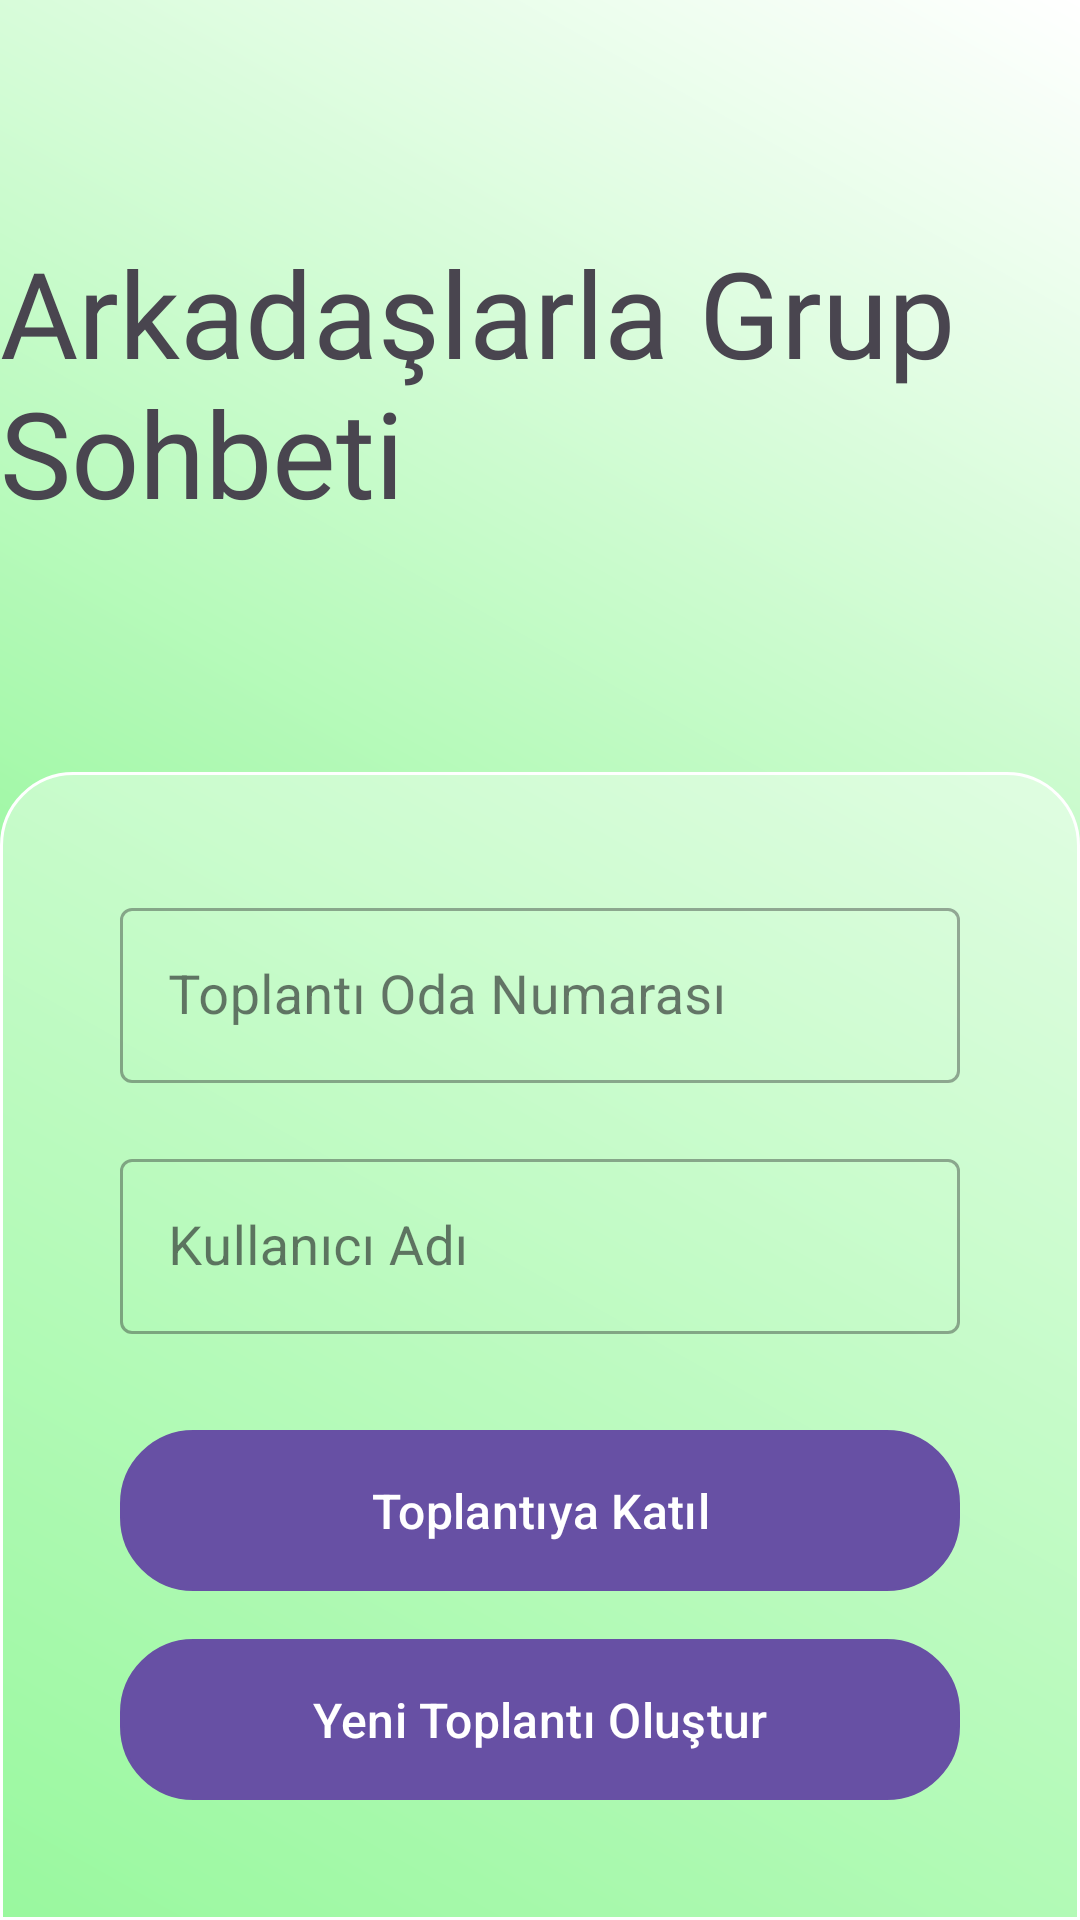

Layout XML and referenced resources for this Android screen:
<!-- AndroidManifest.xml: application theme Theme.ArkadaşlarlaGrupSohbeti -->
<!-- res/layout/activity_login.xml -->
<?xml version="1.0" encoding="utf-8"?>
<RelativeLayout
    xmlns:android="http://schemas.android.com/apk/res/android"
    xmlns:app="http://schemas.android.com/apk/res-auto"
    xmlns:tools="http://schemas.android.com/tools"
    android:layout_width="match_parent"
    android:layout_height="match_parent"
    android:background="@drawable/background_main_page"
    tools:context=".LoginActivity">


    <TextView
        android:layout_width="wrap_content"
        android:layout_height="wrap_content"
        android:text="Arkadaşlarla Grup Sohbeti"
        android:textSize="40sp"
        android:layout_centerHorizontal="true"
        android:fontFamily="@font/friend"
        android:layout_above="@+id/bottom_layout"
        android:layout_marginBottom="80dp">

    </TextView>


    <LinearLayout
        android:id="@+id/bottom_layout"
        android:layout_width="match_parent"
        android:layout_height="wrap_content"
        android:layout_alignParentBottom="true"
        android:backgroundTint="@color/white"
        android:padding="40dp"
        android:background="@drawable/transparent_background"
        android:orientation="vertical">

        <com.google.android.material.textfield.TextInputLayout
            android:layout_width="match_parent"
            android:layout_height="wrap_content"
            android:hint="Toplantı Oda Numarası"
            style="@style/Widget.MaterialComponents.TextInputLayout.OutlinedBox">

            <com.google.android.material.textfield.TextInputEditText
                android:layout_width="match_parent"
                android:layout_height="wrap_content"
                android:inputType="number"
                android:maxLength="10"
                android:id="@+id/meeting_id_input"
                android:textSize="18sp">

            </com.google.android.material.textfield.TextInputEditText>
        </com.google.android.material.textfield.TextInputLayout>

        <com.google.android.material.textfield.TextInputLayout
            android:layout_width="match_parent"
            android:layout_height="wrap_content"
            android:hint="Kullanıcı Adı"
            android:layout_marginTop="20dp"
            style="@style/Widget.MaterialComponents.TextInputLayout.OutlinedBox">

            <com.google.android.material.textfield.TextInputEditText
                android:layout_width="match_parent"
                android:layout_height="wrap_content"
                android:id="@+id/name_input"
                android:textSize="18sp">

            </com.google.android.material.textfield.TextInputEditText>
        </com.google.android.material.textfield.TextInputLayout>

        <com.google.android.material.button.MaterialButton
            android:layout_width="match_parent"
            android:layout_height="wrap_content"
            android:text="Toplantıya Katıl"
            android:textAllCaps="false"
            android:padding="12dp"
            android:layout_marginTop="32dp"
            android:id="@+id/join_btn"
            android:textSize="16sp"
            android:background="@drawable/rounded_corners">

        </com.google.android.material.button.MaterialButton>

        <com.google.android.material.button.MaterialButton
            android:layout_width="match_parent"
            android:layout_height="wrap_content"
            android:text="Yeni Toplantı Oluştur"
            android:textAllCaps="false"
            android:padding="12dp"
            android:layout_marginTop="16dp"
            android:id="@+id/create_btn"
            android:textSize="16sp"
            android:background="@drawable/rounded_corners">

        </com.google.android.material.button.MaterialButton>




    </LinearLayout>
</RelativeLayout>
<!-- resources referenced by this layout -->
<resources>
  <color name="white">#FFFFFFFF</color>
  <!-- drawable background_main_page (drawable) -->
  <?xml version="1.0" encoding="utf-8"?>
  <shape xmlns:android="http://schemas.android.com/apk/res/android" android:shape="rectangle">
  
      <gradient
          android:endColor="#ffffff"
          android:angle="45"
          android:startColor="#5BF364">
  
      </gradient>
  
  </shape>
  <!-- drawable rounded_corners (drawable) -->
  <?xml version="1.0" encoding="utf-8"?>
  <shape xmlns:android="http://schemas.android.com/apk/res/android" android:shape="rectangle">
      <corners android:radius="24dp"></corners>
      <stroke android:width="1dp"></stroke>
  </shape>
  <!-- drawable transparent_background (drawable) -->
  <?xml version="1.0" encoding="utf-8"?>
  <shape xmlns:android="http://schemas.android.com/apk/res/android" android:shape="rectangle">
      <solid android:color="#605BF364" />
      <corners
          android:topLeftRadius="24dp"
          android:topRightRadius="24dp"
          android:bottomLeftRadius="0dp"
          android:bottomRightRadius="0dp">
      </corners>
  
      <stroke android:width="1dp"></stroke>
  </shape>
  <style name="Theme.ArkadaşlarlaGrupSohbeti" parent="Base.Theme.ArkadaşlarlaGrupSohbeti" />
  <style name="Base.Theme.ArkadaşlarlaGrupSohbeti" parent="Theme.Material3.DayNight.NoActionBar">
          
          
      </style>
</resources>
